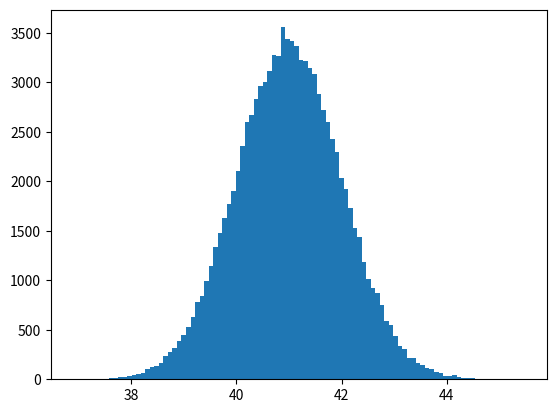
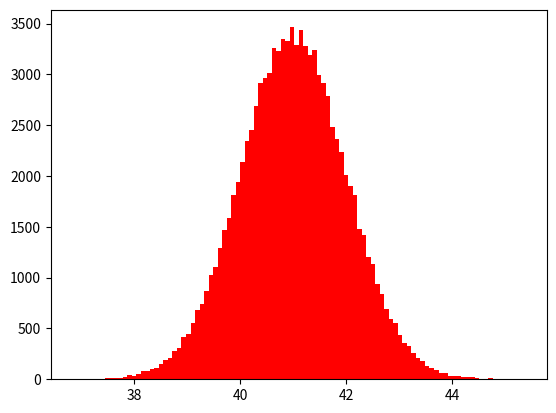
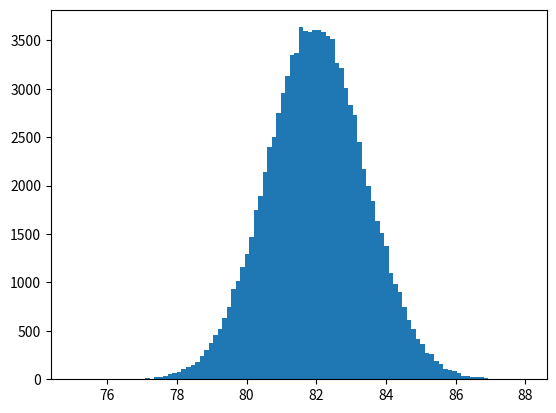
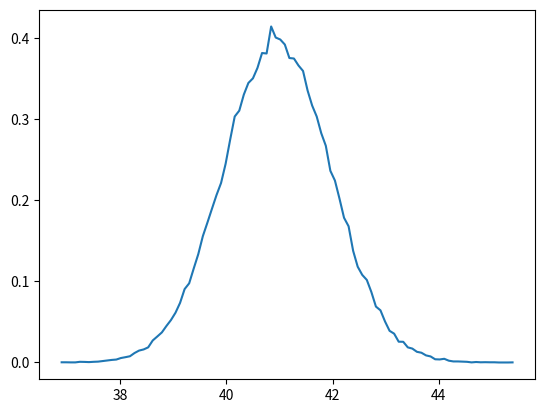
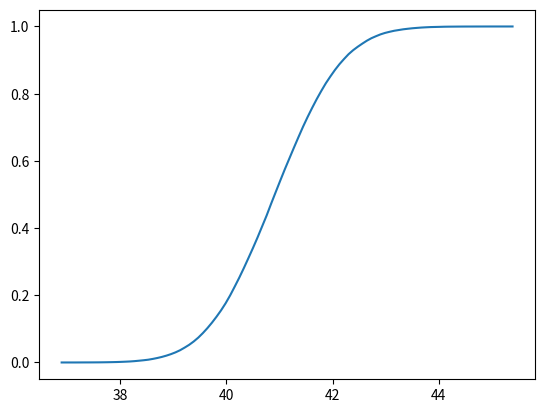
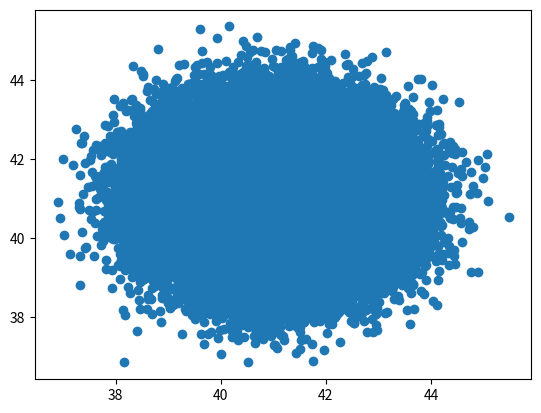
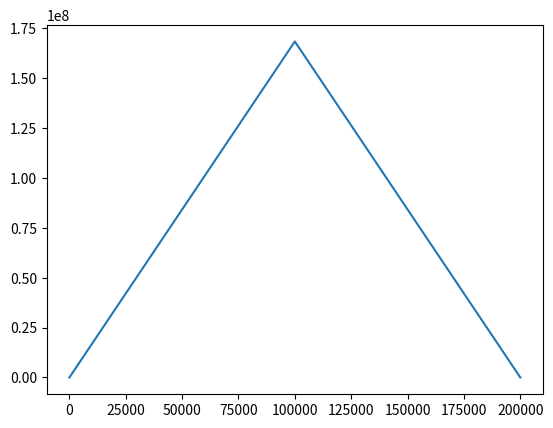

Python code for these plots, in order:
import numpy as np
import matplotlib.pyplot as plt

r=41
N=100000
X=np.random.normal(r,1,N)
Y=np.random.normal(r,1,N)
plt.hist(X,bins=100)
plt.show()
plt.hist(Y,bins=100,color="red")
plt.show()

Z=X+Y
plt.hist(Z,bins=100)
plt.show()

hx,binx=np.histogram(X,bins=100,density=True)
hy=np.histogram(Y,bins=100,density=True)
plt.plot(binx[:-1],hx)
plt.show()



#cdf 
cdfx=np.cumsum(hx)
normcdfx=cdfx * (binx[1]-binx[0])
plt.plot(binx[:-1],normcdfx)
plt.show()

rule1=np.sum(np.abs(X-r)<1)
p=rule1/N
print(p)

plt.scatter(X,Y)
plt.show()

#correlation of x and y
x=np.correlate(X,Y,mode="full")
plt.plot(x)
plt.show()
